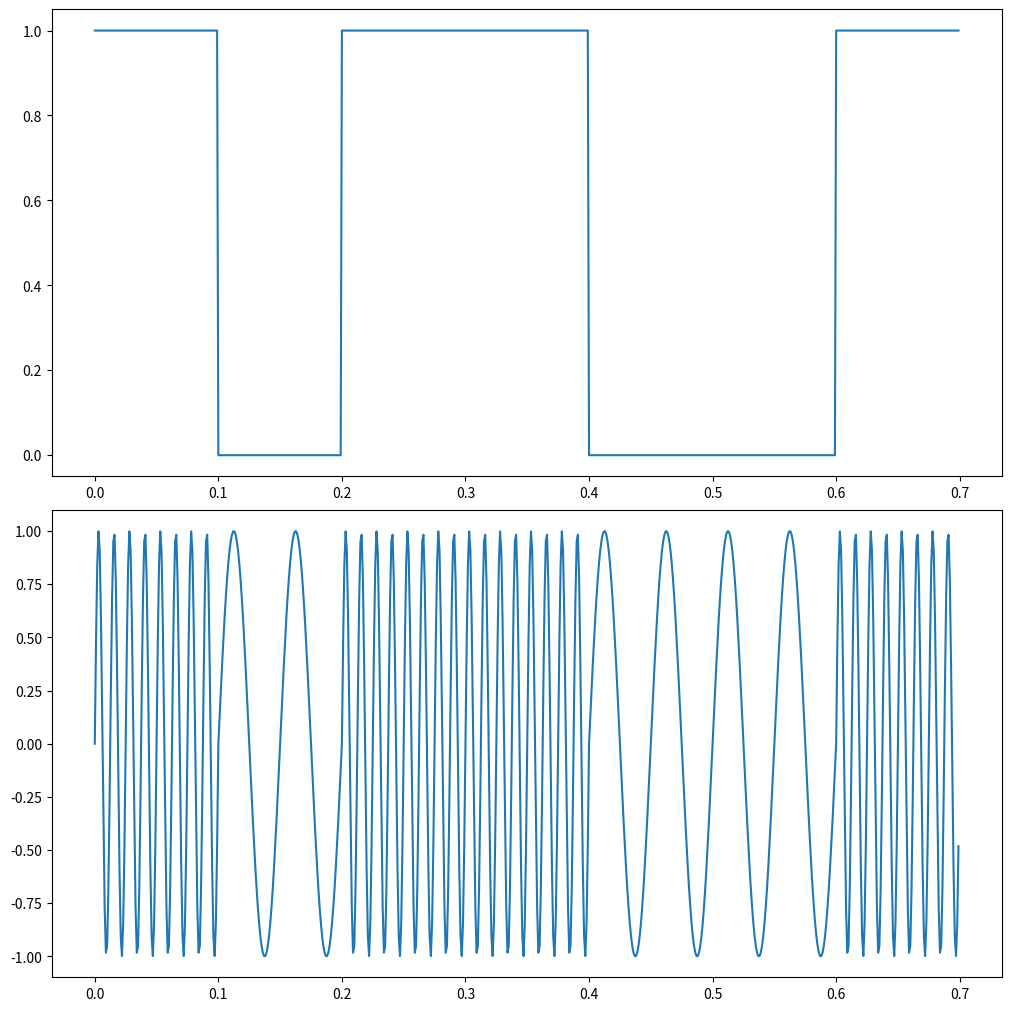

Recreate this plot in Python.
import numpy as np
import matplotlib.pyplot as plt

ac = 1.0
f0 = 20.0
f1 = 80.0
fs = 1000
bit_duration = 0.1
bits = [1,0,1,1,0,0,1]

num_samples = int(fs * len(bits) * bit_duration)
t = np.linspace(0,len(bits) * bit_duration, num_samples, endpoint=False)
message_signal = np.repeat(bits, int(fs * bit_duration))

frequency_signal = np.where(message_signal == 1, f1, f0)
fsk_signal = ac * np.sin(2 * np.pi * frequency_signal * t)

plt.figure(figsize=(10,10), constrained_layout = True)
plt.subplot(2,1,1)
plt.plot(t,message_signal)
plt.subplot(2,1,2)
plt.plot(t,fsk_signal)
plt.show()
